Run: headless pygame with SDL's dummy video driver; simulated clock (each Clock.tick advances the game by its frame time, no real sleeping); random seed 0; keys injected as events and as key.get_pressed() state; mouse plan: one left click at the window centre at the start of phase 2, then a move to the lower-right quarter at the start of phase 3.
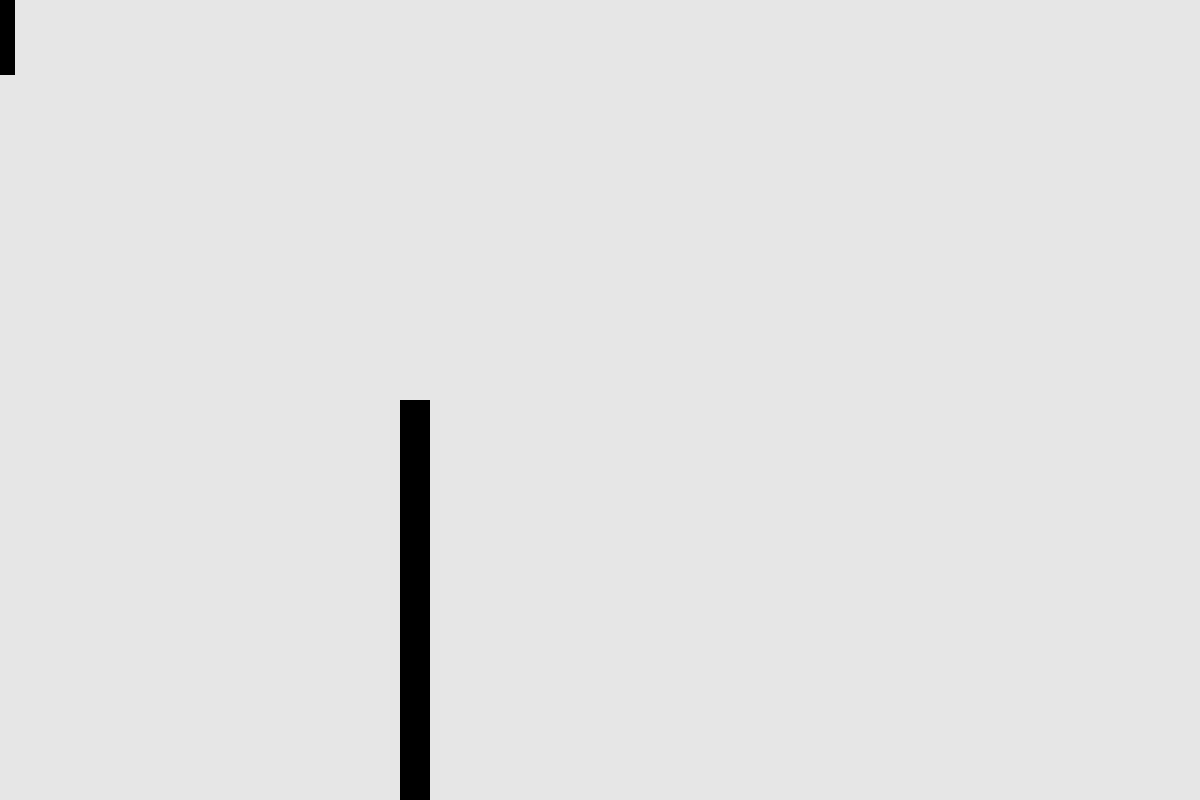
Frame 1 of 4 · flips 1–60 · no input
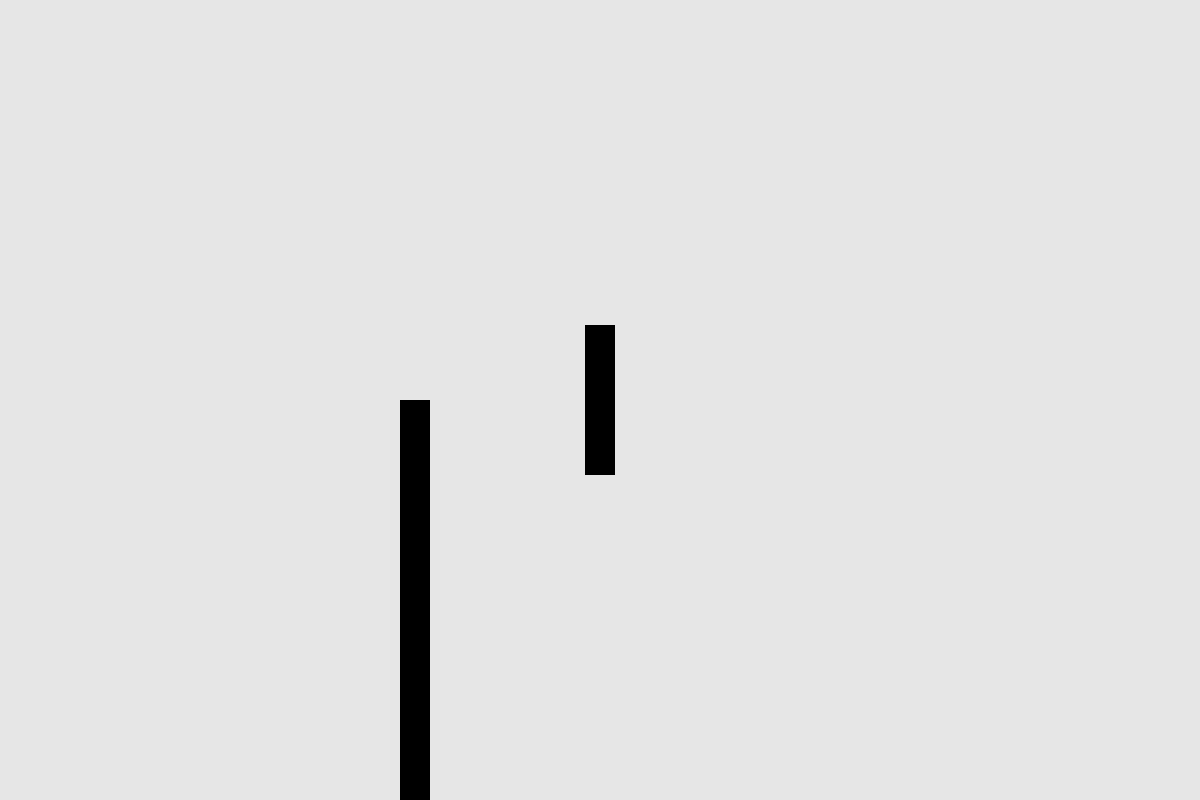
Frame 2 of 4 · flips 61–180 · clicked the window centre · tapped SPACE, RETURN · held RIGHT (→), D
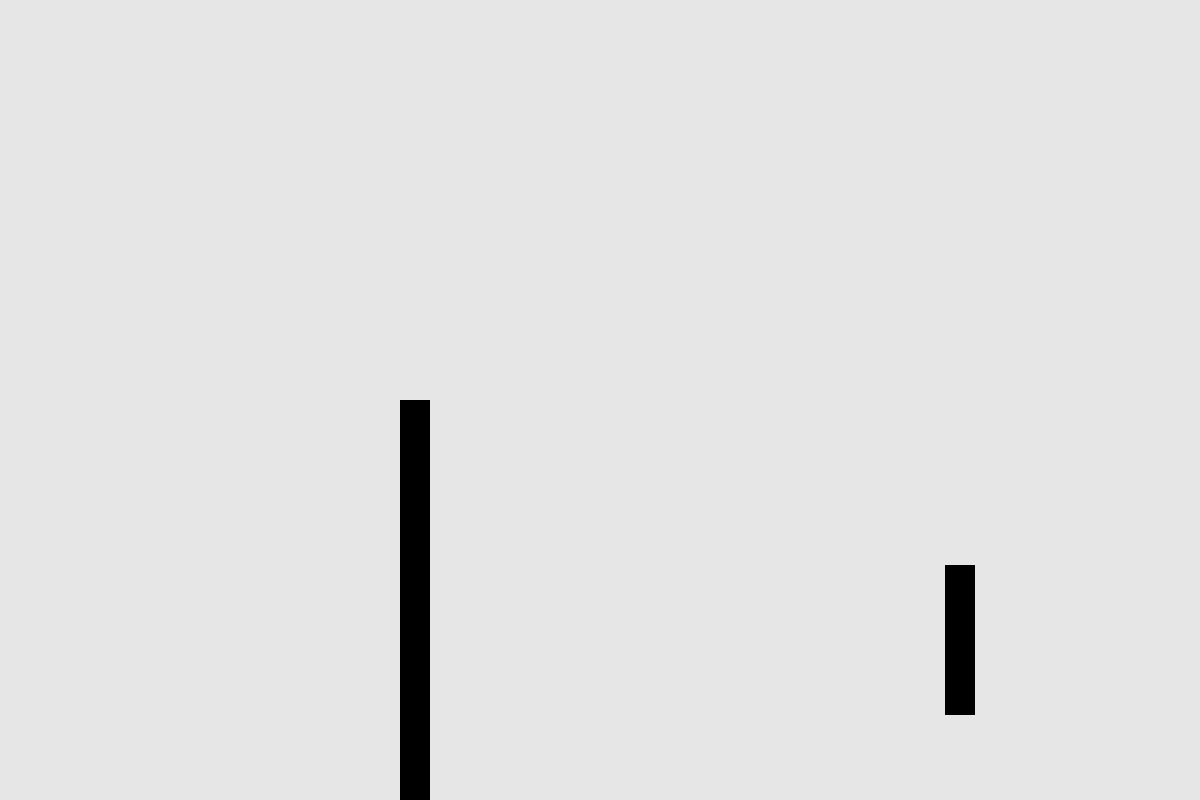
Frame 3 of 4 · flips 181–300 · moved the mouse to the lower-right quarter · held DOWN (↓), S
Frame 4 of 4 · flips 301–420 · held LEFT (←), A, UP (↑), W · screen unchanged from frame 3, image omitted

The pygame program that drew these frames:

'''
Collision detection
'''

import sys
import random
import pygame

# Initialize pygame
pygame.init()

# Some constants
SCREEN_WIDTH = 1200
SCREEN_HEIGHT = 800
FPS = 60

LIGHT_GREY = [230, 230, 230]

# Create the display surface
display = pygame.display.set_mode([SCREEN_WIDTH, SCREEN_HEIGHT])
pygame.display.set_caption("Collider Demo")

# Make a clock to manage frames per second
clock = pygame.time.Clock()

# Make a rectangle that will follow the mouse around
my_rect = pygame.Rect(100, 200, 30, 150)
# Make a wall (rectangle) that we'll have the mouse-following rectangle collide with
wall = pygame.Rect(400, 400, 30, 600)

# Game loop
while True:
    # Set the background color
    display.fill(LIGHT_GREY)

    # my_rect is going to follow the mouse around => we need to get the mouse's x,y position
    pos = pygame.mouse.get_pos()
    my_rect.centerx = pos[0]
    my_rect.centery = pos[1]

    # To start, mouse rectangle will be black
    color = [0, 0, 0]
    if my_rect.colliderect(wall): # <==== Here's where the collision magic happens
        # If there's a collision, randomize the mouse-rectangle's color
        print("collide")
        color = [random.randint(0, 255), random.randint(0, 255), random.randint(0, 255)]

    # Draw both the mouse rectangle and th e wall
    pygame.draw.rect(display, [0,0,0], wall)
    pygame.draw.rect(display, color, my_rect)

    # Event loop
    for event in pygame.event.get():
        if event.type == pygame.QUIT:
            pygame.quit()
            sys.exit()

    # Update the display, tick clock
    pygame.display.update()
    clock.tick(FPS)

# CHALLENGE: Add a few more obstacles to the scene and test for collisions between
#            the mouse and those obstacles
#             - bonus: trigger different reactions depending on which obstacle you
#                       hit with the mouse-following rectangle
